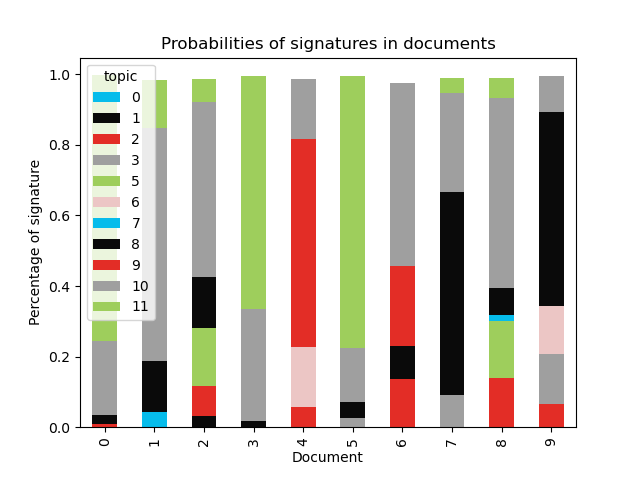

The data file committed next to this chart (first rows):
document, 0, 1, 2, 3, 5, 6, 7, 8, 9, 10, 11
0, , , 0.01026, , , , , 0.0237, , 0.2098, 0.7535
1, 0.04339, 0.09111, , , , , , 0.05371, , 0.6582, 0.1384
2, , 0.03221, 0.08565, , 0.1643, , , 0.1445, , 0.4955, 0.06505
3, , , , , , , , 0.01851, , 0.3162, 0.6617
4, , , 0.05715, , , 0.1692, , , 0.5903, 0.1692, 
5, , , , 0.02704, , , , 0.04445, , 0.1538, 0.77
6, , , 0.1368, , , , , 0.0926, 0.2263, 0.5184, 
7, , , , 0.09256, , , , 0.5749, , 0.28, 0.04269
8, , , 0.1408, , 0.1605, , 0.01596, 0.07619, , 0.5385, 0.05695
9, , , 0.06672, 0.1402, , 0.1353, , 0.5514, , 0.1003, 
10, , , 0.2448, 0.08437, , , 0.08164, 0.1233, 0.0667, 0.3884, 
11, 0.03082, , 0.06392, 0.1038, , , , 0.5753, , 0.1021, 0.1124
12, , 0.0219, , 0.07888, , , , 0.1927, , 0.6267, 0.0677
13, 0.01698, , , 0.1492, , , , 0.4893, , 0.2434, 0.08728
14, , 0.02196, 0.09192, 0.06559, , , , 0.04302, , 0.7347, 0.03191
15, , , 0.08058, 0.1819, , , , 0.1635, , 0.558, 
16, 0.1119, , 0.08511, 0.1842, 0.06047, , , , , 0.5369, 
17, , , 0.1294, 0.05024, 0.08499, , , , , 0.6146, 0.1068
18, , , 0.06073, 0.1233, , , 0.06226, 0.2232, , 0.3903, 0.1237
19, , , , 0.2428, , , , 0.1234, , 0.6102, 
20, 0.01859, 0.03615, 0.09057, 0.1857, , , 0.03692, , 0.07285, 0.5501, 
21, , , 0.146, , , , 0.04536, 0.1528, , 0.6405, 
22, 0.07445, , 0.1332, , 0.06213, 0.1573, , , , 0.5121, 0.04445
23, 0.1078, , 0.2576, 0.219, , , 0.1055, 0.05895, , 0.2373, 
24, 0.0339, , , , , 0.1341, 0.05684, , , 0.7187, 0.03984
25, , , 0.1797, , , 0.1285, , 0.07178, , 0.6063, 
26, , 0.07023, , , , 0.1812, , , , 0.7184, 
27, , , 0.06401, , , 0.08399, , , , 0.4806, 0.3542
28, 0.2325, , 0.3762, , , 0.04856, , , , 0.08231, 0.251
29, , , 0.09862, , 0.03885, , , 0.07528, , 0.7739, 
30, 0.127, 0.03615, 0.1368, , , 0.1062, , , , 0.5785, 
31, , , 0.07838, 0.2789, , , , , , 0.5547, 0.06371
32, 0.03185, , 0.1349, 0.2277, , , , , , 0.5276, 0.06042
33, , , 0.1331, , 0.05809, , 0.165, 0.1497, , 0.3083, 0.1692
34, 0.05541, , 0.06681, 0.1386, , 0.1523, 0.02884, 0.3858, , 0.0762, 0.09055
35, , , 0.09698, 0.01927, , , , , , 0.2408, 0.6395
36, , 0.07657, 0.1341, , 0.1047, , , 0.1182, , 0.4904, 0.05999
37, 0.02353, , , 0.2417, 0.1169, , , , , 0.4904, 0.1097
38, , , 0.1366, 0.2166, , 0.1629, , , , 0.4152, 0.05107
39, 0.03657, , 0.128, 0.244, , , , 0.1512, , 0.4303, 
40, , , 0.04533, , , 0.3331, , 0.09618, , 0.381, 0.135
41, , , 0.0501, , , , 0.04338, 0.07591, , 0.6548, 0.1562
42, 0.02374, , 0.08817, 0.1833, 0.09852, , 0.06813, 0.0748, , 0.4542, 
43, , , 0.07082, , , , , 0.2813, , 0.6307, 
44, 0.03621, , 0.07906, 0.6504, , , , , , 0.1822, 0.03998
45, , , , , , , , 0.01104, , 0.4105, 0.5735
46, 0.04001, , , 0.09504, , , , , , 0.5839, 0.2603
47, , , 0.124, 0.2431, , , , 0.248, , 0.3723, 
48, , , 0.1141, , , 0.04008, 0.06241, , 0.1088, 0.6629, 
49, 0.02503, , 0.03812, 0.3276, , 0.08206, , 0.3912, , 0.1305, 
50, 0.1685, , 0.3539, 0.08045, 0.0792, , , 0.05758, , 0.2073, 0.04721
51, 0.05448, , 0.04574, , 0.1145, 0.06396, , 0.1311, , 0.5097, 0.07096
52, 0.04307, , , , 0.1687, 0.2075, , , , 0.4671, 0.0933
53, , , 0.1305, , 0.08427, , , , , 0.5811, 0.1872
54, , , 0.179, 0.119, 0.03645, , , 0.09948, , 0.4398, 0.1112
55, 0.07057, 0.09718, 0.08537, , , 0.1015, , , , 0.6224, 
56, , , 0.1825, 0.04538, 0.04665, , , 0.2569, , 0.4562, 
57, 0.5138, , 0.02127, 0.04062, , , 0.04184, 0.1478, , 0.2303, 
58, , , 0.05305, 0.09335, , , , 0.4755, , 0.367, 
59, , 0.05871, , 0.2428, , 0.07238, , , , 0.4859, 0.1223
... 664 more rows
